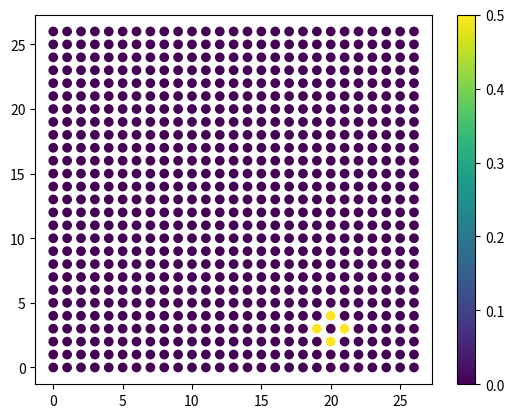

Python code for this plot:
"""
Influenced by and taken from Dan Salib's code
"""

import sys
sys.path.append(".")

import numpy as np
import scipy.sparse as sparse
from scipy.sparse import csr_matrix, diags, dok_matrix, eye
from scipy.linalg import eigh, logm, eig, eigvalsh, eigvals
from scipy.sparse.linalg import cg, eigsh
import matplotlib.pyplot as plt


def sierpinski_lattice(order:int, pad_width:int) -> tuple:
    """
    Generates a Sierpinski carpet lattice of specified order.

    Parameters:
    order (int): order of the fractal
    pad_width (int): width of padding

    Returns: 
    square_lat (ndarray): square lattice of the same size
    fractal_lat (ndarray): the fractal lattice
    holes (ndarray): indices of the empty sites
    filled (ndarray): indices of the filled sites
    """

    #check that order is proper
    if (order < 0):
        raise ValueError("Order of lattice must be >= 0.")

    def _sierpinski_carpet(order_:int):
        """
        Generates a Sierpinski carpet fractal of degree order_ using recursion.
        """
        if(order_ == 0):
            return np.array([1], dtype=int)
    
        #carpet of one lower degree; recursion
        carpet_lower = _sierpinski_carpet(order_-1)

        #concatenate to make current degree
        top = np.hstack((carpet_lower,carpet_lower,carpet_lower))
        mid = np.hstack((carpet_lower,carpet_lower*0,carpet_lower))
        carpet = np.vstack((top,mid,top))

        return carpet
    
    #side length
    L = 3**order

    #square lattice
    square_lat = np.arange(L*L).reshape((L,L))
    carpet = _sierpinski_carpet(order)

    #pad width
    if (pad_width > 0):
        carpet = np.pad(carpet,pad_width,mode='constant',constant_values=1)

    #get indices of empty and filled sites 
    flat = carpet.flatten()
    holes = np.where(flat==0)[0]
    filled = np.flatnonzero(flat)

    #construct fractal lattice
    fractal_lat = np.full(flat.shape, -1, dtype=int)
    fractal_lat[filled] = np.arange(filled.size)
    fractal_lat = fractal_lat.reshape(carpet.shape)

    return square_lat, fractal_lat, holes, filled


def geometry(lattice:np.ndarray, pbc:bool, n:int):
    """
    """
    side_length = lattice.shape[0]

    if (pbc and n >= side_length//2):
        raise ValueError("With periodic boundary conditions, n must be less than half of the system size.")
    
    filled = np.argwhere(lattice >= 0)

    diff = filled[None, :, :] - filled[:, None, :]
    dy, dx = diff[...,0], diff[...,1]

    if pbc:
        dx = np.where(np.abs(dx) > side_length / 2, dx - np.sign(dx) * side_length, dx)
        dy = np.where(np.abs(dy) > side_length / 2, dy - np.sign(dy) * side_length, dy)

    # Previous methods are used in the previous iteration of the geometry function.------------------------
    # Create a mask which does not cross over a vacancy
    def hop_mask(idx):
        row, col = tuple(idx)
        rows = [i%side_length for i in range(row-n, row+n+1)]
        cols = [i%side_length for i in range(col-n, col+n+1)]

        square = lattice[np.ix_(rows, cols)]

        # A direction and the value to move in that direction
        direction = {
            "LEFT": np.array([-1,0]),
            "RIGHT": np.array([1,0]),
            "UP": np.array([0,-1]),
            "DOWN": np.array([0,1]),
            "UP_LEFT": np.array([-1,-1]),
            "UP_RIGHT": np.array([1, -1]),
            "DOWN_LEFT": np.array([-1, 1]),
            "DOWN_RIGHT": np.array([1,1])
        }

        # Dictionary to control whether a vacancy has been encountered in a certain direction
        direction_flag = {
            "LEFT": True,
            "RIGHT": True,
            "UP": True,
            "DOWN": True,
            "UP_LEFT": True,
            "UP_RIGHT": True,
            "DOWN_LEFT": True,
            "DOWN_RIGHT": True
        }      

        # Center of the square
        center = np.array([square.shape[0]//2]*2)
        square_mask = np.empty(square.shape, dtype=bool)

        # For each 'ring' around the center
        for dist in range(n):
            for dir in direction:
                hop = tuple(center + direction[dir]*(dist+1))

                # If vacant, false
                if square[hop] == -1:
                    val = False
                    direction_flag[dir] = False

                # Controls whether there has been a vacancy in this direction
                elif direction_flag[dir] == False:
                    val = False
                # Otherwise, true
                else:
                    val = True
                
                # Update value
                # Values not attempted to hop to are automatically false.
                square_mask[hop] = val

        
        return square.flatten(), square_mask.flatten()


    # Original method to determine cutoff
    mask_dist = np.maximum(np.abs(dx), np.abs(dy)) <= n


    # Calculate for all sites
    for site in range(np.max(lattice)+1):
        square, square_mask = hop_mask(filled[site])
        non_vacant = np.argwhere(square >= 0)
        square, square_mask = square[non_vacant], square_mask[non_vacant]
        mask_dist[site, square] = square_mask

    # Following methods are used in previous iteration of the geometry function.----------------------

    mask_principal = (((dx == 0) & (dy != 0))    | ((dx != 0) & (dy == 0))) & mask_dist
    mask_diagonal  = ((np.abs(dx) == np.abs(dy)) & ((dx != 0) & (dy != 0))) & mask_dist

    mask_both = mask_principal | mask_diagonal

    d_r   = np.where(mask_both, np.maximum(np.abs(dx), np.abs(dy)), 0)
    d_cos = np.where(mask_both, np.cos(np.arctan2(dy, dx)),         0.)
    d_sin = np.where(mask_both, np.sin(np.arctan2(dy, dx)),         0.)

    return d_r, d_cos, d_sin, mask_principal, mask_diagonal


def wannier_symmetry(lattice:np.ndarray, pbc:bool, n:int, r0:float=1.) -> tuple:

    d_r, d_cos, d_sin, mask_principal, mask_diagonal = geometry(lattice, pbc, n)

    num_sites = np.max(lattice) + 1

    # Exponential decay function for principal and diagonal directions
    F_p = np.where(mask_principal, np.exp(1 - d_r / r0), 0. + 0.j)
    F_d = np.where(mask_diagonal,  np.exp(1 - d_r / r0), 0. + 0.j)

    # Construct Wannier matrices for different terms based on geometry arrays and decay functions
    Sx = 1j * d_cos * F_p / 2
    Sy = 1j * d_sin * F_p / 2
    Cx_plus_Cy = F_p / 2

    CxSy = 1j * d_sin * F_d / (2 * np.sqrt(2))
    SxCy = 1j * d_cos * F_d / (2 * np.sqrt(2))
    CxCy = F_d / 4

    I = np.eye(num_sites, dtype=np.complex128)

    return I, Sx, Sy, Cx_plus_Cy, CxSy, SxCy, CxCy


def wannier_fourier(lattice:np.ndarray, pbc:bool) -> tuple:
    """
    Constructs the wannier matrices using the fourier transform method.
    """
    num_sites = np.max(lattice) + 1
    L_y, L_x = lattice.shape

    I = np.eye(num_sites, dtype=np.complex128)
    Cx = dok_matrix((num_sites, num_sites), dtype=np.complex128)
    Sx = dok_matrix((num_sites, num_sites), dtype=np.complex128)
    Cy = dok_matrix((num_sites, num_sites), dtype=np.complex128)
    Sy = dok_matrix((num_sites, num_sites), dtype=np.complex128)
    CxSy = dok_matrix((num_sites, num_sites), dtype=np.complex128)
    SxCy = dok_matrix((num_sites, num_sites), dtype=np.complex128)
    CxCy = dok_matrix((num_sites, num_sites), dtype=np.complex128)

    for y in range(L_y):
        for x in range(L_x):
            pos = lattice[y, x]
            if pos > -1:
                #if not a hole

                x_neg, x_pos = (x-1)%L_x, (x+1)%L_x
                y_pos = (y+1)%L_y

                pos_xp = lattice[y, x_pos]
                x_hop = (pbc or x_pos != 0) and pos_xp > -1
                pos_yp = lattice[y_pos, x]
                y_hop = (pbc or y_pos != 0) and pos_yp > -1

                pos_ypxp = lattice[y_pos, x_pos]
                ypxp_hop = (pbc or x_pos != 0) and (pbc or y_pos != 0) and pos_ypxp > -1

                pos_ypxn = lattice[y_pos, x_neg]
                ypxn_hop = (pbc or x_neg != L_x - 1) and (pbc or y_pos != 0) and pos_ypxn > -1

                if x_hop:
                    Cx[pos, pos_xp] = 1 / 2
                    Sx[pos, pos_xp] = 1j / 2
                if y_hop:   
                    Cy[pos, pos_yp] = 1 / 2
                    Sy[pos, pos_yp] = 1j / 2
                if ypxp_hop:
                    CxSy[pos, pos_ypxp] = 1j / 4
                    SxCy[pos, pos_ypxp] = 1j / 4
                    CxCy[pos, pos_ypxp] = 1 / 4
                if ypxn_hop:
                    CxSy[pos, pos_ypxn] = 1j / 4
                    SxCy[pos, pos_ypxn] = -1j / 4
                    CxCy[pos, pos_ypxn] = 1 / 4

    Cx += Cx.conj().T
    Sx += Sx.conj().T
    Cy += Cy.conj().T
    Sy += Sy.conj().T
    CxSy += CxSy.conj().T
    SxCy += SxCy.conj().T
    CxCy += CxCy.conj().T

    Sx, Sy, Cx, Cy, CxSy, SxCy, CxCy = [arr.toarray() for arr in [Sx, Sy, Cx, Cy, CxSy, SxCy, CxCy]]
    return I, Sx, Sy, Cx + Cy, CxSy, SxCy, CxCy


def Hamiltonian_components(wannier:tuple, t1:float=1., t2:float=1., B:float=1., sparse:bool=True) -> tuple:
    """
    Constructs the components of the  Hamiltonian without dependencey on M or B_tilde

    Parameters:
    wannier (tuple): The wannier matrices given by wannier_symmetry or wannier_fourier
    t1 (float): Amplitude of principal hop between opposite orbitals
    t2 (float): Amplitude of diagonal hop between opposite orbitals
    B (float):  Amplitude of principal hop between same orbitals
    sparse (bool): Whether to return as sparse

    Returns: 
    H_0 (ndarray): Components of the Hamiltonian 
    M_hat (ndarray): 
    B_tilde_hat (ndarray): 
    """
    #Pauli matrices
    pauli1 = np.array([[0, 1], [1, 0]], dtype=np.complex128)
    pauli2 = np.array([[0, -1j], [1j, 0]], dtype=np.complex128)
    pauli3 = np.array([[1, 0], [0, -1]], dtype=np.complex128)

    I, Sx, Sy, Cx_plus_Cy, CxSy, SxCy, CxCy = wannier

    #components of the hamilltonian
    d1 = t1 * Sx + t2 * CxSy
    d2 = t1 * Sy + t2 * SxCy
    d3 = -4 * B * I + 2 * B * Cx_plus_Cy

    #not dependent on values of M or B_tilde
    M_hat = np.kron(I, pauli3)
    B_tilde_hat = np.kron(4 * (CxCy - I), pauli3)

    #Hamiltonian
    H_0 = np.kron(d1, pauli1) + np.kron(d2, pauli2) + np.kron(d3, pauli3)

    if sparse:
        return csr_matrix(H_0), csr_matrix(M_hat), csr_matrix(B_tilde_hat)

    return H_0, M_hat, B_tilde_hat


def decompose(H:np.ndarray, fills:np.ndarray, holes:np.ndarray) -> tuple:
    """
    Decomposes a Hamiltonian matrix into sub-blocks dependent on filled and not filled sites

    Parameters:
    H (ndarray): Hamiltonian
    fills (ndarray): Indices of filled sites.
    holes (ndarray): Indices of not filled sites.

    Returns:
    H_aa (ndarray): Sub-blocks of the Hamiltonian
    H_bb (ndarray):
    H_ab (ndarray):
    H_ba (ndarray):
    """
    num_fills = fills.size
    num_holes = holes.size

    num_sites = num_fills + num_holes

    states_per_site = H.shape[0] // num_sites

    fill_idx = np.empty(states_per_site * num_fills, dtype=int)
    hole_idx = np.empty(states_per_site * num_holes, dtype=int)

    for i in range(states_per_site):
        fill_idx[i::states_per_site] = states_per_site * fills + i
        hole_idx[i::states_per_site] = states_per_site * holes + i

    reorder_idxs = np.concatenate((fill_idx, hole_idx))
    H_reordered = H[np.ix_(reorder_idxs, reorder_idxs)]
    H_eff_size = states_per_site * num_fills

    H_aa = H_reordered[:H_eff_size, :H_eff_size] #filled to filled
    H_bb = H_reordered[H_eff_size:, H_eff_size:] #holes to holes
    H_ab = H_reordered[:H_eff_size, H_eff_size:] #filled to holes
    H_ba = H_reordered[H_eff_size:, :H_eff_size] #holes to filled

    return H_aa, H_bb, H_ab, H_ba


def decompose_parts(wannier:tuple, holes:np.ndarray, fills:np.ndarray , t1:float=1.0, t2:float=1.0, B:float=1.0) -> tuple:
    """
    Decompose the components of the Hamiltonian

    Parameters:
    wannier
    holes
    fills

    Returns: 
    H_0_parts
    M_hat_parts
    B_tilde_parts
    """

    H_0, M_hat, B_tilde_hat = Hamiltonian_components(wannier, t1, t2, B, sparse=False)
    H_0_parts         = decompose(H_0,         fills, holes)
    M_hat_parts       = decompose(M_hat,       fills, holes)
    B_tilde_hat_parts = decompose(B_tilde_hat, fills, holes)

    return H_0_parts, M_hat_parts, B_tilde_hat_parts


def mat_inv(matrix:np.ndarray, hermitian:bool=True, alt:bool=True, overwrite_a:bool=True, tol:float=1e-10) -> np.ndarray:

    if not alt:
        try:
            return np.linalg.inv(matrix)
        except np.linalg.LinAlgError:
            return np.linalg.pinv(matrix, hermitian=hermitian)
    else:
        if hermitian:
            D, P = eigh(matrix, overwrite_a=overwrite_a)
            D_inv = np.where(np.abs(D) > tol, 1 / D, 0. + 0.j)
            D_inv = np.diag(D_inv)


            return np.dot(P, np.dot(D_inv, P.T.conj()))
        else:
            D, P_right, P_left = eig(matrix, left=True, right=True, overwrite_a=overwrite_a)
            zero_value = 0. + 0.j if np.iscomplexobj(D) else 0.
            D_inv = np.where(np.abs(D) > tol, 1 / D, zero_value)
            D_inv = np.diag(D_inv)
            return np.dot(P_right, np.dot(D_inv, P_left.conj().T))


def mat_solve_iterative(matrix:np.ndarray, tol:float=1e-5):
    def solve(b):
        x, info = cg(csr_matrix(matrix), b, tol=tol)
        if info != 0:
            raise np.linalg.LinAlgError("Conjugate gradient solver did not converge")
        return x
    return solve


def H_renorm(H_parts:tuple) -> np.ndarray:
    H_aa, H_bb, H_ab, H_ba = H_parts

    try:
        solve_H_bb = mat_solve_iterative(H_bb)
        H_ba_solved = np.hstack([solve_H_bb(H_ba[:, i].ravel()).reshape(-1, 1) for i in range(H_ba.shape[1])])
        H_eff = H_aa - H_ab @ H_ba_solved
    except:
        H_eff = H_aa - H_ab @ mat_inv(H_bb) @ H_ba

    return H_eff


def precompute(method:str, order:int, pad_width:int, pbc:bool, n:"int | None", t1:float=1, t2:float=1, B:float=1) -> "tuple[tuple, np.ndarray]":
    """
    Precomputes the lattice and the parts of its Hamiltonian
    """

    if method not in ['symmetry', 'square', 'renorm', 'site_elim']:
        raise ValueError("Method must be one of ['symmetry', 'square', 'renorm', 'site_elim']")
    if method == 'symmetry' and not isinstance(n, int):
        raise ValueError(f"When using the method of symmetry, n must be defined. It is currently {n}, of type {type(n)}.")
    
    sq_lat, frac_lat, holes, fills = sierpinski_lattice(order, pad_width)


    if method == "symmetry":
        wannier = wannier_symmetry(frac_lat, pbc, n)
        H_components = Hamiltonian_components(wannier=wannier, t1=t1, t2=t2, B=B)
        return H_components, frac_lat
    
    elif method == "square":
        wannier = wannier_fourier(sq_lat, pbc=pbc)
        H_components = Hamiltonian_components(wannier=wannier, t1=t1, t2=t2, B=B)
        return H_components, sq_lat
    
    elif method == "site_elim":
        wannier = wannier_fourier(sq_lat, pbc=pbc)
        parts_groups = decompose_parts(wannier, holes, fills, t1=t1, t2=t2, B=B)
        H_components = []
        for parts_group in parts_groups:
            H_components.append(csr_matrix(parts_group[0]))
        H_components = tuple(H_components)
        return H_components, frac_lat
    
    elif method == "renorm":
        wannier = wannier_fourier(sq_lat, pbc=pbc)
        parts_groups = decompose_parts(wannier, holes, fills, t1=t1, t2=t2, B=B)
        return parts_groups, frac_lat


def Hamiltonian_reconstruct(method:str, precomputed_data:tuple, M:float, B_tilde:float, sparse:bool=True) -> np.ndarray:
    """
    
    """

    if method == "renorm":
        H_0_parts, M_hat_parts, B_tilde_hat_parts = precomputed_data
        H_parts = []

        for i in range(len(H_0_parts)):
            H_part = H_0_parts[i] + M * M_hat_parts[i] + B_tilde * B_tilde_hat_parts[i]
            H_parts.append(H_part)

        H_parts = tuple(H_parts)
        H = H_renorm(H_parts)
        if sparse:
            H = csr_matrix(H)

    else:
        H_0, M_hat, B_tilde_hat = precomputed_data
        H = H_0 + M*M_hat + B_tilde*B_tilde_hat
        if not sparse:
            H = H.toarray()
    
    return H


def mass_disorder(strength:float, system_size:int, df:int, sparse:bool, type:str='uniform') -> np.ndarray:
    '''
    Generates a disorder operator of random values for a given strength.

    Parameters:
    type (str): type of random distribution to sample from
    strength (float): strength of disorder
    system_size (int): number of sites
    df (int): degrees of internal freedom
    sparse (bool): generate as sparse matrix?

    Returns: 
    disorder_operator (ndarray): Diagonal operator to give disorder

    '''

    if type not in ['uniform', 'normal']:
        raise ValueError("type must be one of: ['uniform', 'normal']")

    if type == 'uniform':
        disorder_array = np.random.uniform(-strength/2, strength/2, size=system_size)
        #ensure mean = 0
        delta = np.sum(disorder_array) / system_size
        disorder_array -= delta

    elif type == 'normal':
        disorder_array = np.random.normal(loc=0, scale=strength/2, size=system_size)
        #mean is already 0

    #repeat for all freedoms
    disorder_array = np.repeat(disorder_array, df)

    #diagonal matrix operator
    disorder_operator = np.diag(disorder_array).astype(np.complex128) if not sparse else diags(disorder_array, dtype=np.complex128, format='csr')
    return disorder_operator


def projector_exact(H:np.ndarray, E_F:float) -> np.ndarray:
    '''
    Constructs the projector of the Hamiltonian onto the states below the Fermi energy

    Parameters: 
    H (ndarray): Hamiltonian operator
    fermi_energy (float): Fermi energy

    Returns: 
    P (ndarray): Projector operator  
    '''
    #eigenvalues and eigenvectors of the Hamiltonian
    eigvals, eigvecs = eigh(H, overwrite_a=True)

    #diagonal matrix 
    D = np.where(eigvals < E_F, 1.0 + 0.0j, 0.0 + 0.0j)
    D_dagger = np.einsum('i,ij->ij', D, eigvecs.conj().T)

    #projector given by matrix multiplaction of eigenvectors and D_dagger
    P = eigvecs @ D_dagger

    return P


def _rescaling_factors(H:np.ndarray, epsilon:float=0.01, k:int=12) -> "tuple[float, float]":

    eigenvals = eigsh(H, which='LM', k=k)[0]
    E_min, E_max = np.min(eigenvals), np.max(eigenvals)

    a = (E_max - E_min)/(2-epsilon)
    b = (E_max + E_min)/2

    return a, b


def _jackson_kernel_coefficients(N:int) -> np.ndarray:
    n = np.arange(N)

    return (1 / (N + 1)) * ((N - n + 1) * np.cos(np.pi * n / (N + 1)) +
                            np.sin(np.pi * n / (N + 1)) / np.tan(np.pi / (N + 1))).astype(np.complex128)


def _projector_moments(E_tilde:float, N:int) -> np.ndarray:

    n = np.arange(1, N).astype(np.complex128)
    moments = np.empty(N, dtype=np.complex128)
    moments[0] = 1 - np.arccos(E_tilde)/np.pi
    moments[1:] = -2*np.sin(n*np.arccos(E_tilde))/(n*np.pi)

    return moments


def projector_KPM(H:np.ndarray, E_F:float, N:int) -> np.ndarray:

    a, b = _rescaling_factors(H)
    H_tilde = (H - b*sparse.eye(H.shape[0], dtype=np.complex128, format='csr'))/a
    E_tilde = (E_F-b)/a

    jack_coefs = _jackson_kernel_coefficients(N)
    proj_moments = _projector_moments(E_tilde, N)
    moments = jack_coefs * proj_moments

    P = np.zeros(H_tilde.shape, dtype=np.complex128)

    Tn_2 = np.eye(H_tilde.shape[0], dtype=np.complex128)
    Tn_1 = H_tilde.toarray()

    P += moments[0]*Tn_2
    P += moments[1]*Tn_1

    for n in range(2, N):
        Tn = 2*H_tilde.dot(Tn_1)-Tn_2
        P += moments[n] * Tn
        Tn_2, Tn_1 = Tn_1, Tn

    return P


'''def projector_KPM_C(H, E_F, N):
    """
    Approximate the projector onto the states below Fermi energy using KPM.

    Parameters:
    H (csr_matrix): The Hamiltonian matrix.
    E_F (float): Fermi energy.
    N (int): Number of moments in the Chebyshev expansion.

    Returns:
    ndarray: Projector matrix.
    """
    # Rescale the Hamiltonian and Fermi energy
    a, b = _rescaling_factors(H)
    H_tilde = (H - b * eye(H.shape[0], dtype=np.complex128, format='csr')) / a
    E_tilde = (E_F - b) / a

    if not (-1 < E_tilde < 1):
        raise ValueError('Rescaled E_F not within range (-1, 1).')

    # Compute Jackson kernel coefficients and projector moments
    jack_coefs = _jackson_kernel_coefficients(N)
    proj_mnts = _projector_moments(E_tilde, N)
    moments = jack_coefs * proj_mnts

    # Compute and return the projector using the imported Cython function
    return ckpm._projector_KPM_cython(H.shape[0], H_tilde.data, H_tilde.indices, H_tilde.indptr, moments)'''


def bott_index(P:np.ndarray, lattice:np.ndarray) -> float:
    '''
    Computes the Bott Index for a given lattice and projector
    '''
    Y, X    = np.where(lattice >= 0)[:]
    system_size = np.max(lattice) + 1
    states_per_site = P.shape[0] // system_size
    X = np.repeat(X, states_per_site)
    Y = np.repeat(Y, states_per_site)
    Ly, Lx = lattice.shape

    #
    Ux = np.exp(1j*2*np.pi*X/Lx)
    Uy = np.exp(1j*2*np.pi*Y/Ly)

    UxP = np.einsum('i,ij->ij', Ux, P)
    UyP = np.einsum('i,ij->ij', Uy, P)
    Ux_daggerP = np.einsum('i,ij->ij', Ux.conj(), P)
    Uy_daggerP = np.einsum('i,ij->ij', Uy.conj(), P)

    A = np.eye(P.shape[0], dtype=np.complex128) - P + P.dot(UxP).dot(UyP).dot(Ux_daggerP).dot(Uy_daggerP)
   
    #Tr(logm(A)) = sum of log of eigvals of A
    bott = round(np.imag(np.sum(np.log(eigvals(A)))) / (2 * np.pi))
    
    # Old, slower method.
    #bott = round(np.imag(np.trace(logm(A))) / (2 * np.pi))

    return bott


def LDOS(Hamiltonian:np.ndarray) -> "tuple[np.ndarray]":
    """
    Computes the spectral gap for the two lowest energy eigenvalues, and the LDOS for their respective eigenvectors, summed.

    Parameters:
    Hamiltonian (ndarray): the Hamiltonian

    Returns:
    LDOS (ndarray): the summed local density of states of the lowest two eigenvalues
    gap (float): the spectral gap
    """

    # Get eigenvalues, eigenvectors
    eigvals, eigvecs = eigh(Hamiltonian)

    # Index of lowest eigenvalue
    pos = np.argwhere(eigvals > 0)[0]
    neg = np.argwhere(eigvals < 0)[-1]
    idxs = [neg[0], pos[0]]

    neg = np.argsort(eigvals)

    # Eigenvectors and eigenvalues for lowest energy states
    eigva_one, eigva_two = eigvals[idxs[0]], eigvals[idxs[1]]
    eigve_one, eigve_two = eigvecs[:, idxs[0]], eigvecs[:, idxs[1]]

    # |v|^2
    eigve_one, eigve_two = np.power(np.abs(eigve_one), 2), np.power(np.abs(eigve_two), 2)

    # Sum pairwise
    LDOS_one, LDOS_two = eigve_one[0::2] + eigve_one[1::2], eigve_two[0::2] + eigve_two[1::2]

    # Spectral gap
    gap = np.abs(eigva_one - eigva_two)

    return (LDOS_one + LDOS_two, gap)


def remap_LDOS(local_density, lattice):
    
    if np.max(lattice)+1 != local_density.size:
        raise ValueError(f'Sizes of inputs do not match. Sizes {np.max(lattice)+1} and {local_density.size}')
    
    fills = np.argwhere(lattice.flatten() >= 0).flatten()



    LDOS_lattice = np.full(lattice.size, 0.0)
    LDOS_lattice[fills] = local_density



    return LDOS_lattice.reshape(lattice.shape)



    
    
    


#-------main function implementation-----------------
def main():
    pd, lat = precompute("square", 3, 0, True, None)
    H = Hamiltonian_reconstruct("square", pd, 1.0, 1.0)
    y, x = np.where(lat >= 0)
    print(x.shape[0])
    print(H.shape)

if __name__ == "__main__":
    pd, lat = precompute("square", 3, 0, True, None)
    I, Sx, Sy, Cx_plus_Cy, CxSy, SxCy, CxCy = wannier_symmetry(lat, True, n=1)

    y, x = np.where(lat >= 0)
    plt.scatter(x, y, c=Cx_plus_Cy[101].real)
    plt.colorbar()
    plt.show()